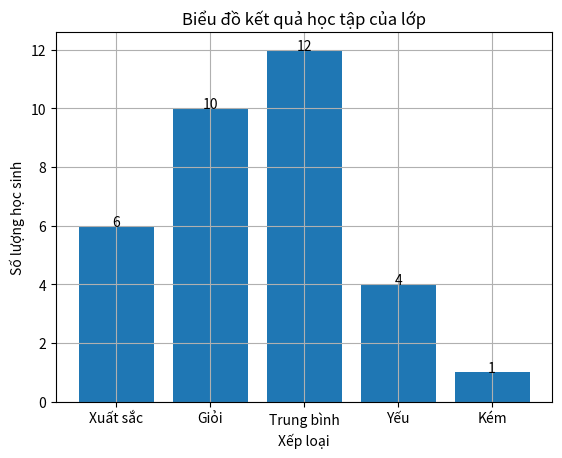

This chart was generated by the following Python code:
# Bước 1: import thư viện
import matplotlib.pyplot as plt

# Bước 2: dữ liệu
xep_loai = ["Xuất sắc", "Giỏi", "Trung bình", "Yếu", "Kém"]
so_luong = [6, 10, 12, 4, 1]

# Bước 3: vẽ biểu đồ cột
plt.bar(xep_loai, so_luong)

# Bước 4: thêm tiêu đề và nhãn
plt.title("Biểu đồ kết quả học tập của lớp")
plt.xlabel("Xếp loại")
plt.ylabel("Số lượng học sinh")

# Bước 5: hiển thị số trên đầu mỗi cột (cho đẹp)
for i in range(len(so_luong)):
    plt.text(i, so_luong[i], str(so_luong[i]), ha='center')

# Bước 6: hiển thị lưới (tùy chọn)
plt.grid()

# Bước 7: hiển thị biểu đồ
plt.show()
